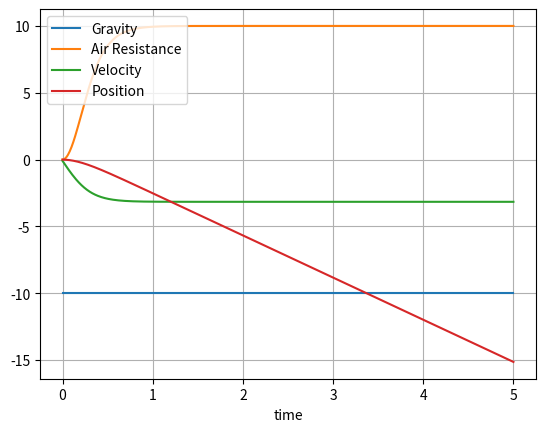

Source code (Python):
import matplotlib.pyplot as plt 
import numpy as np
from time import sleep

# air resistance constants
P = 2 # density of air
A = 1 # area
C_D = 1 # drag coefficient

F_G = -10 # gravity
F_a = 0 # air resitance
v = 0 # velocity
x = 0 # position

t = 0 # time
MAX_TIME = 5 # stop time
DT = .01 # time interval

tValues = np.linspace(0, MAX_TIME, int(MAX_TIME / DT)) # 0 to MAX_TIME on intervals of DT
F_aValues = []
vValues = []
xValues = []

for i in tValues:
    F_a = v * v * P * A * C_D / 2
    v += (F_a + F_G) * DT # dv = a * dt
    x += v * DT # dx = v * dt
    F_aValues.append(F_a)
    vValues.append(v)
    xValues.append(x)

plt.plot(tValues, [F_G] * len(tValues), label="Gravity")
plt.plot(tValues, F_aValues, label="Air Resistance")
plt.plot(tValues, vValues, label="Velocity")
plt.plot(tValues, xValues, label="Position")
plt.xlabel("time")
plt.grid()
plt.legend()
plt.show()